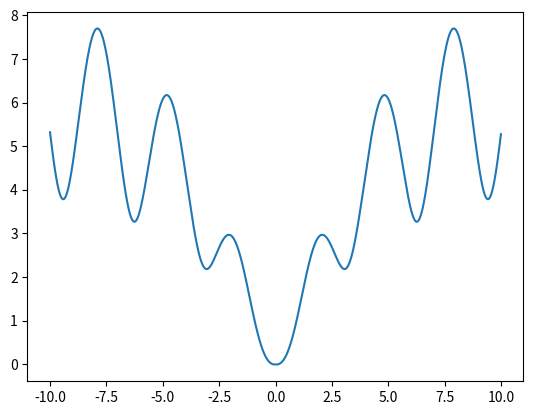

Recreate this plot in Python.
import math as m
import matplotlib.pyplot as plt

def f(x):
    return m.log((x**2+1)*m.exp(-m.fabs(x)/10),1+m.tan(1/(1+m.sin(x)**2)))
x=[_x/100 for _x in range(-1000,1000)]
p=[f(_y) for _y in x]
plt.plot(x,p)
plt.show()

